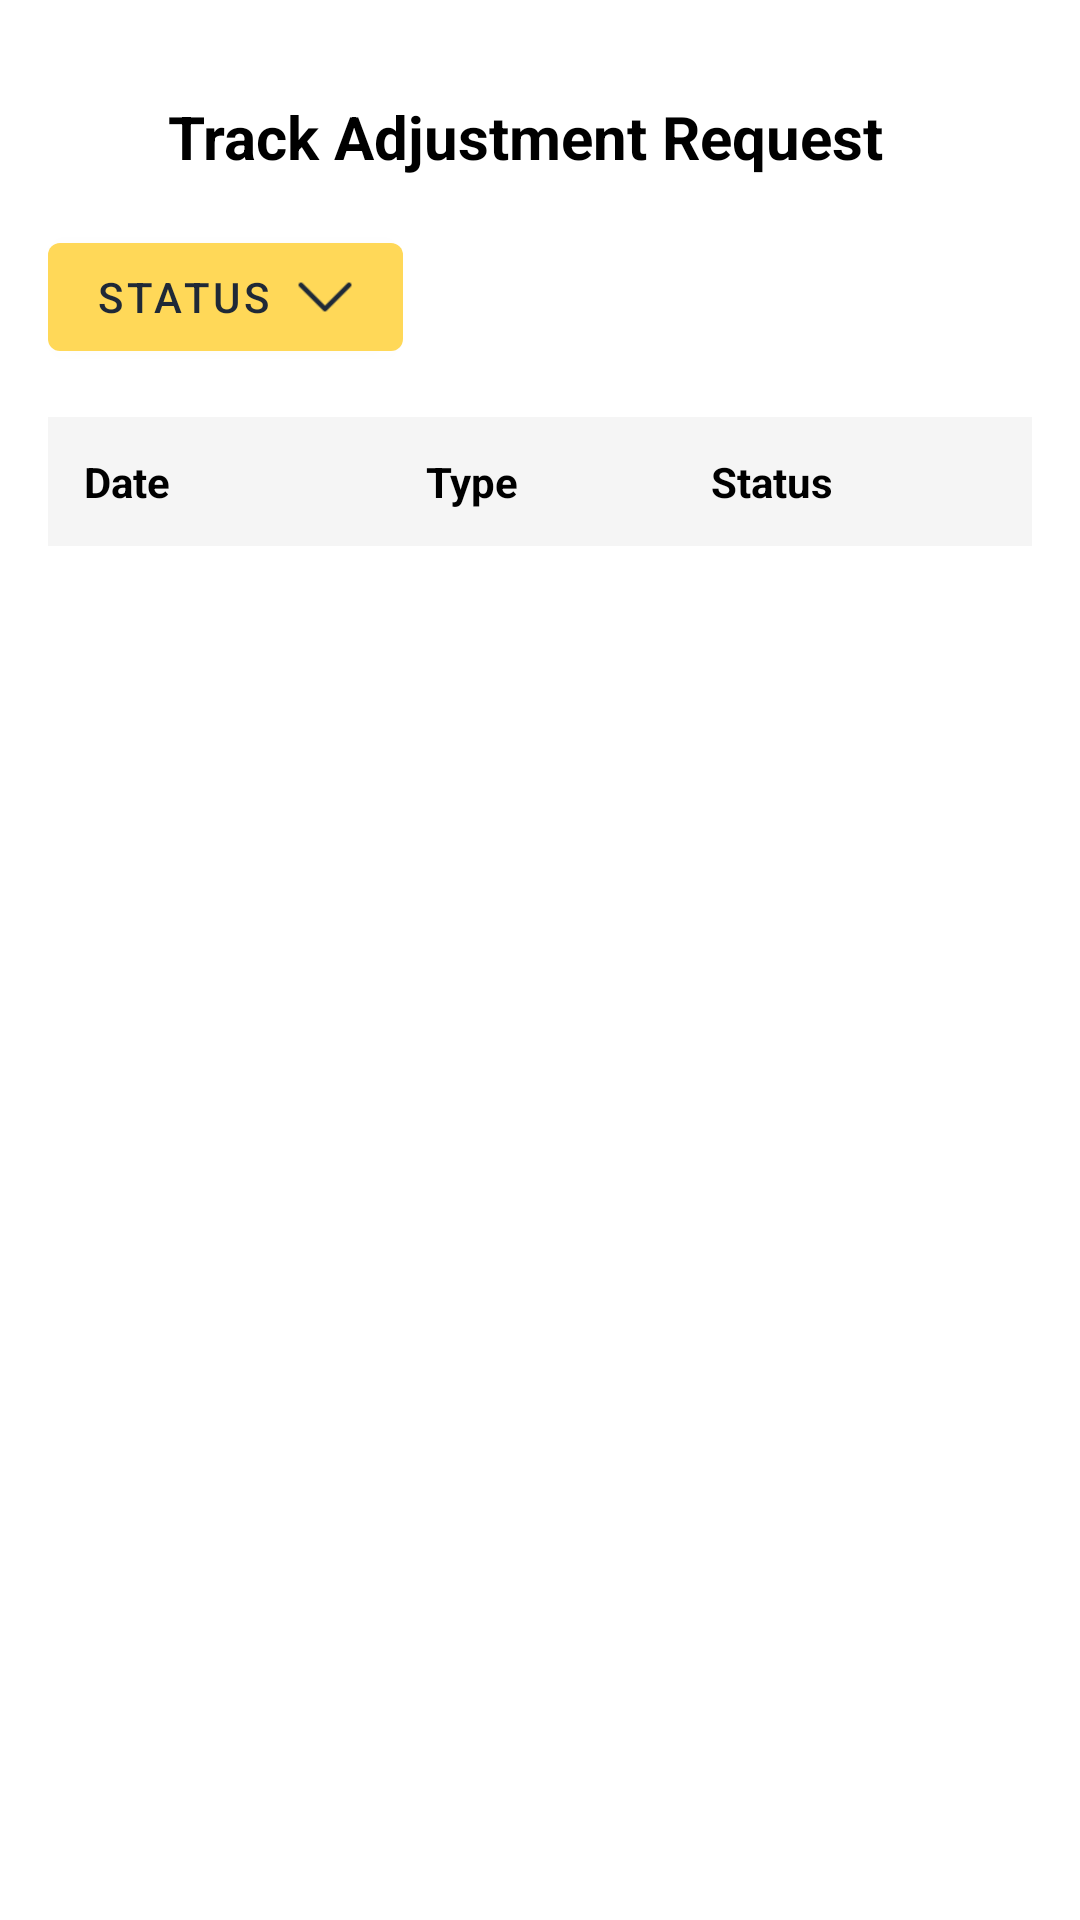

This screen was rendered from an Android layout file. Write that file and the resources it references.
<!-- AndroidManifest.xml: application theme Theme.AutoPayrollMobile -->
<!-- res/layout/fragment_track_adjustment.xml -->
<?xml version="1.0" encoding="utf-8"?>
<LinearLayout xmlns:android="http://schemas.android.com/apk/res/android"
    xmlns:app="http://schemas.android.com/apk/res-auto"
    xmlns:tools="http://schemas.android.com/tools"
    android:layout_width="match_parent"
    android:layout_height="match_parent"
    android:background="#FFFFFF"
    android:orientation="vertical"
    android:padding="16dp"
    tools:context=".creditAdjustment.TrackAdjustmentFragment">

    <LinearLayout
        android:layout_width="match_parent"
        android:layout_height="wrap_content"
        android:gravity="center_vertical"
        android:layout_marginTop="16dp"
        android:orientation="horizontal">
        <ImageView
            android:id="@+id/backButton"
            android:layout_width="24dp"
            android:layout_height="24dp"
            android:src="@drawable/ic_back_arrow"
            app:tint="@android:color/black" />
        <TextView
            android:layout_width="wrap_content"
            android:layout_height="wrap_content"
            android:layout_marginStart="16dp"
            android:text="Track Adjustment Request"
            android:textColor="@android:color/black"
            android:textSize="20sp"
            android:textStyle="bold" />
    </LinearLayout>

    <com.google.android.material.button.MaterialButton
        android:id="@+id/statusFilterButton"
        android:layout_width="wrap_content"
        android:layout_height="wrap_content"
        android:layout_marginTop="16dp"
        android:text="Status"
        app:icon="@drawable/ic_arrow_drop_down"
        app:iconGravity="end"
        app:iconSize="20dp" />

    <LinearLayout
        android:layout_width="match_parent"
        android:layout_height="wrap_content"
        android:layout_marginTop="16dp"
        android:background="#F5F5F5"
        android:orientation="horizontal"
        android:padding="12dp">
        <TextView
            android:layout_width="0dp"
            android:layout_height="wrap_content"
            android:layout_weight="1.2"
            android:text="Date"
            android:textColor="@android:color/black"
            android:textStyle="bold" />
        <TextView
            android:layout_width="0dp"
            android:layout_height="wrap_content"
            android:layout_weight="1"
            android:text="Type"
            android:textColor="@android:color/black"
            android:textStyle="bold" />
        <TextView
            android:layout_width="0dp"
            android:layout_height="wrap_content"
            android:layout_weight="1"
            android:text="Status"
            android:textColor="@android:color/black"
            android:textStyle="bold" />
    </LinearLayout>

    <androidx.recyclerview.widget.RecyclerView
        android:id="@+id/adjustmentListRecyclerView"
        android:layout_width="match_parent"
        android:layout_height="match_parent"
        tools:listitem="@layout/adjustment_request_item" />
</LinearLayout>
<!-- res/layout/adjustment_request_item.xml (included above) -->
<?xml version="1.0" encoding="utf-8"?>
<LinearLayout xmlns:android="http://schemas.android.com/apk/res/android"
    android:layout_width="match_parent"
    android:layout_height="wrap_content"
    android:background="?attr/selectableItemBackground"
    android:gravity="center_vertical"
    android:orientation="horizontal"
    android:paddingVertical="16dp">

    <TextView
        android:id="@+id/dateTextView"
        android:layout_width="0dp"
        android:layout_height="wrap_content"
        android:layout_weight="1.2"
        android:text="July 7, 2025"
        android:textColor="@android:color/black" />

    <TextView
        android:id="@+id/typeTextView"
        android:layout_width="0dp"
        android:layout_height="wrap_content"
        android:layout_weight="1"
        android:text="Leave"
        android:textColor="@android:color/black" />

    <TextView
        android:id="@+id/statusTextView"
        android:layout_width="0dp"
        android:layout_height="wrap_content"
        android:layout_weight="1"
        android:gravity="center"
        android:paddingHorizontal="10dp"
        android:paddingVertical="4dp"
        android:text="Pending"
        android:textColor="@android:color/white"
        android:textSize="12sp"
        android:textStyle="bold" />
</LinearLayout>
<!-- resources referenced by this layout -->
<resources>
  <!-- drawable ic_arrow_drop_down: png bitmap (drawable, 322 bytes) -->
  <style name="Theme.AutoPayrollMobile" parent="Theme.MaterialComponents.Light.NoActionBar">
          
          <item name="colorPrimary">@color/yellow_buttons</item>
          <item name="colorPrimaryVariant">@color/deep_indigo_bottom_nav</item> 
          <item name="colorOnPrimary">@color/text_primary</item> 
  
          
          <item name="colorSecondary">@color/active</item>
          <item name="colorSecondaryVariant">@color/active</item> 
          <item name="colorOnSecondary">@color/background</item> 
  
          
          <item name="android:colorBackground">@color/background</item>     
          <item name="colorSurface">@color/card_surface</item>           
  
          
          <item name="colorOnBackground">@color/text_primary</item>       
          <item name="colorOnSurface">@color/text_primary</item>        
  
          
          <item name="colorError">@color/red</item>
          <item name="colorOnError">@color/background</item>             
  
          
          <item name="android:statusBarColor" tools:targetApi="l">?attr/colorPrimaryVariant</item>
          
          
  
          
          <item name="android:textColorPrimary">@color/text_primary</item>
          <item name="android:textColorSecondary">@color/text_secondary</item>
          <item name="android:textColorHint">@color/muted_color_text</item>
  
          
          <item name="materialButtonStyle">@style/Widget.App.Button</item>
      </style>
  <color name="yellow_buttons">#FFD858</color>
  <color name="deep_indigo_bottom_nav">#0B132B</color>
  <color name="text_primary">#1F2937</color>
  <color name="active">#3CBF6C</color>
  <color name="background">#FDFCF9</color>
  <color name="card_surface">#F6F5F2</color>
  <color name="red">#B82020</color>
  <color name="text_secondary">#4B5563</color>
  <color name="muted_color_text">#9CA3AF</color>
  <style name="Widget.App.Button" parent="Widget.MaterialComponents.Button">
          <item name="backgroundTint">@color/yellow_buttons</item>
          <item name="android:textColor">@color/text_primary</item>
          <item name="rippleColor">@color/card_inner_surface</item> 
      </style>
  <color name="card_inner_surface">#D7D5CE</color>
</resources>
